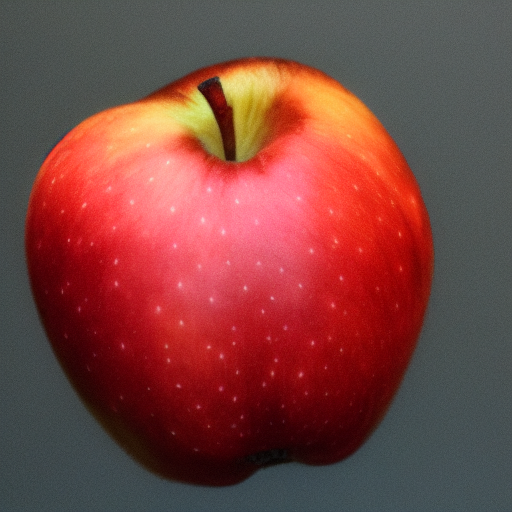
Generation parameters embedded in this image by AUTOMATIC1111 Stable Diffusion web UI or a fork of it (Forge, ...) (PNG 'parameters' text chunk):
apple deformed  <lora:noclassapple:1>
Steps: 20, Sampler: Euler a, CFG scale: 7, Seed: 721055390, Size: 512x512, Model hash: 6ce0161689, Model: v1-5-pruned-emaonly, Lora hashes: "noclassapple: a35fbc8358d8", Version: v1.3.2